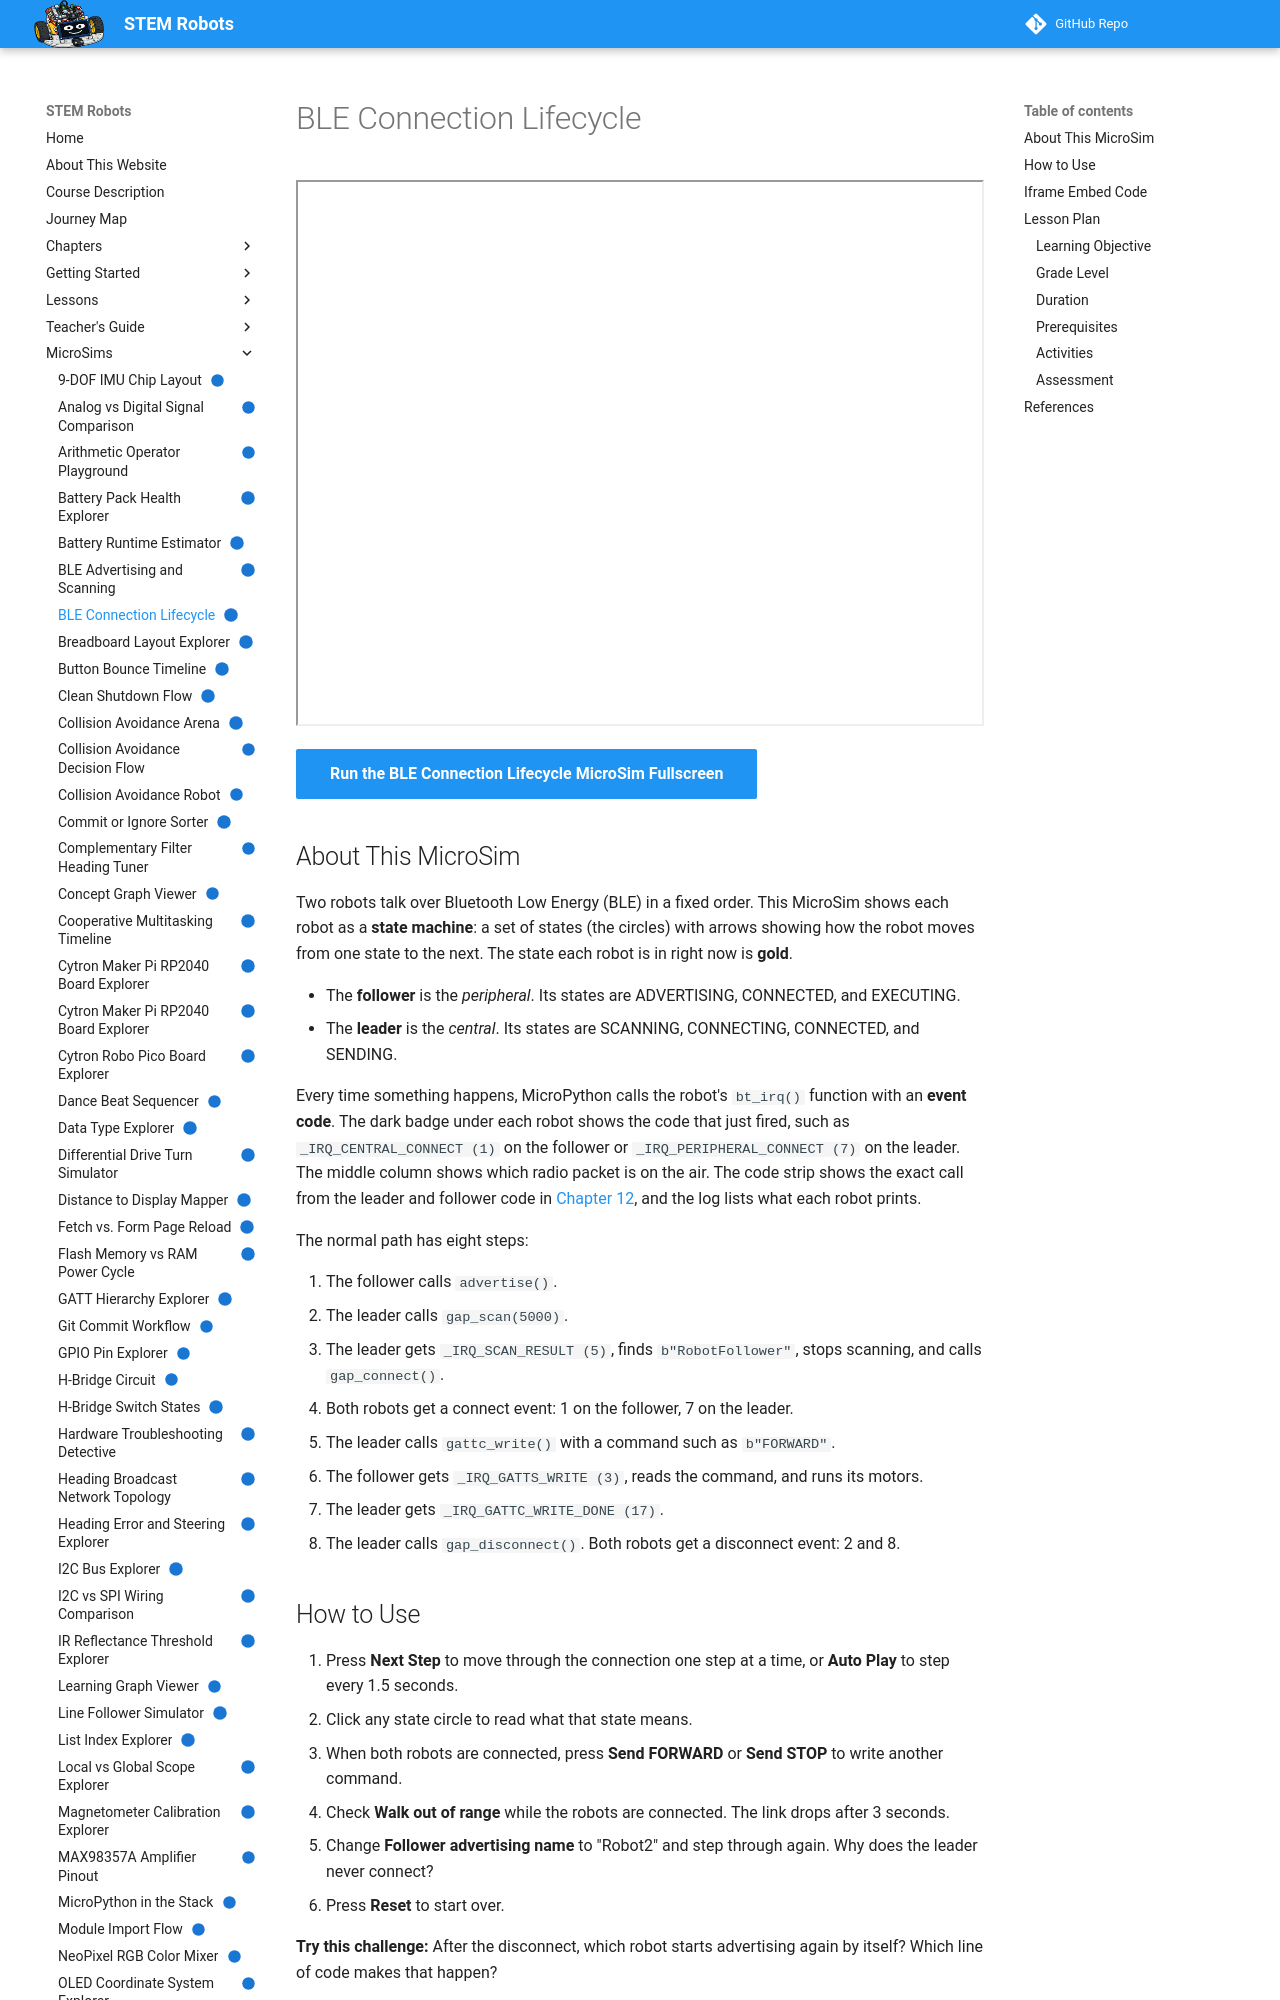

repository: dmccreary/stem-robots · page: sims/ble-connection-lifecycle/index.html · generator: mkdocs

---
title: "BLE Connection Lifecycle"
description: "Step through how a leader and follower robot find each other, connect, send a command, and disconnect over Bluetooth Low Energy, with the IRQ event code and MicroPython call for every step."
image: /sims/ble-connection-lifecycle/ble-connection-lifecycle.png
og:image: /sims/ble-connection-lifecycle/ble-connection-lifecycle.png
twitter:image: /sims/ble-connection-lifecycle/ble-connection-lifecycle.png
social:
   cards: false
quality_score: 100
status: implemented
---

# BLE Connection Lifecycle

<iframe src="main.html" height="546px" width="100%" scrolling="no"></iframe>

[Run the BLE Connection Lifecycle MicroSim Fullscreen](./main.html){ .md-button .md-button--primary }

## About This MicroSim

Two robots talk over Bluetooth Low Energy (BLE) in a fixed order.
This MicroSim shows each robot as a **state machine**: a set of states (the circles) with arrows showing how the robot moves from one state to the next.
The state each robot is in right now is **gold**.

- The **follower** is the *peripheral*. Its states are ADVERTISING, CONNECTED, and EXECUTING.
- The **leader** is the *central*. Its states are SCANNING, CONNECTING, CONNECTED, and SENDING.

Every time something happens, MicroPython calls the robot's `bt_irq()` function with an **event code**.
The dark badge under each robot shows the code that just fired, such as `_IRQ_CENTRAL_CONNECT (1)` on the follower or `_IRQ_PERIPHERAL_CONNECT (7)` on the leader.
The middle column shows which radio packet is on the air.
The code strip shows the exact call from the leader and follower code in
[Chapter 12](../../chapters/12-bluetooth-low-energy/index.md), and the log lists what each robot prints.

The normal path has eight steps:

1. The follower calls `advertise()`.
2. The leader calls `gap_scan(5000)`.
3. The leader gets `_IRQ_SCAN_RESULT (5)`, finds `b"RobotFollower"`, stops scanning, and calls `gap_connect()`.
4. Both robots get a connect event: 1 on the follower, 7 on the leader.
5. The leader calls `gattc_write()` with a command such as `b"FORWARD"`.
6. The follower gets `_IRQ_GATTS_WRITE (3)`, reads the command, and runs its motors.
7. The leader gets `_IRQ_GATTC_WRITE_DONE (17)`.
8. The leader calls `gap_disconnect()`. Both robots get a disconnect event: 2 and 8.

## How to Use

1. Press **Next Step** to move through the connection one step at a time, or **Auto Play** to step every 1.5 seconds.
2. Click any state circle to read what that state means.
3. When both robots are connected, press **Send FORWARD** or **Send STOP** to write another command.
4. Check **Walk out of range** while the robots are connected. The link drops after 3 seconds.
5. Change **Follower advertising name** to "Robot2" and step through again. Why does the leader never connect?
6. Press **Reset** to start over.

**Try this challenge:** After the disconnect, which robot starts advertising again by itself?
Which line of code makes that happen?

## Iframe Embed Code

You can add this MicroSim to any web page by adding this to your HTML:

```html
<iframe src="https://dmccreary.github.io/stem-robots/sims/ble-connection-lifecycle/main.html"
        height="546px"
        width="100%"
        scrolling="no"></iframe>
```

## Lesson Plan
